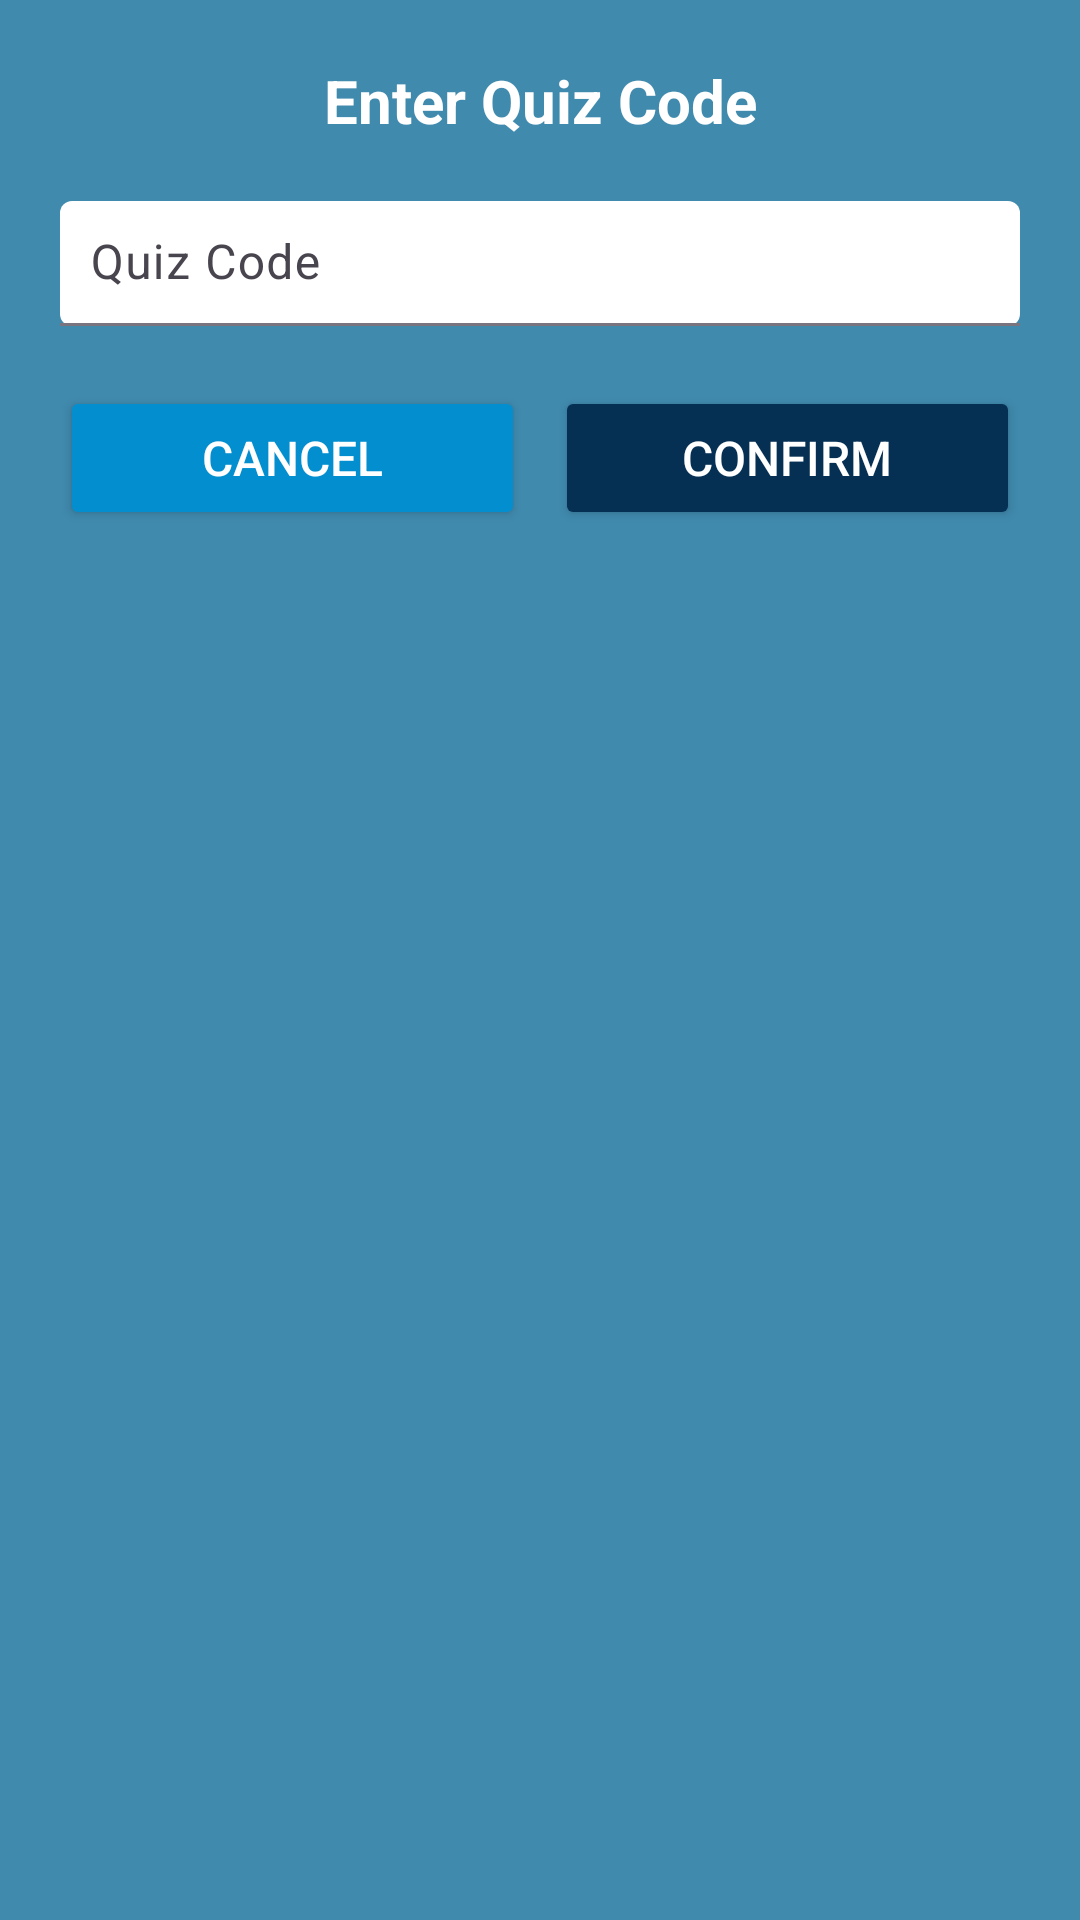

Android layout source for this screen:
<!-- AndroidManifest.xml: application theme Theme.Quizflow -->
<!-- res/layout/dialog_quiz_code.xml -->
<?xml version="1.0" encoding="utf-8"?>
<androidx.constraintlayout.widget.ConstraintLayout xmlns:android="http://schemas.android.com/apk/res/android"
    xmlns:app="http://schemas.android.com/apk/res-auto"
    android:layout_width="match_parent"
    android:layout_height="wrap_content"
    android:background="@color/xanh_botro8"
    android:padding="20dp">

    
    <TextView
        android:id="@+id/txt_popupTitle"
        android:layout_width="wrap_content"
        android:layout_height="wrap_content"
        android:text="Enter Quiz Code"
        android:textColor="@color/white"
        android:textSize="20sp"
        android:textStyle="bold"
        app:layout_constraintEnd_toEndOf="parent"
        app:layout_constraintStart_toStartOf="parent"
        app:layout_constraintTop_toTopOf="parent" />

    
    <com.google.android.material.textfield.TextInputLayout
        android:id="@+id/til_quizCode"
        android:layout_width="0dp"
        android:layout_height="wrap_content"
        android:layout_marginTop="20dp"
        app:boxBackgroundColor="@color/white"
        app:boxBackgroundMode="filled"
        app:layout_constraintEnd_toEndOf="parent"
        app:layout_constraintStart_toStartOf="parent"
        app:layout_constraintTop_toBottomOf="@id/txt_popupTitle">

        <com.google.android.material.textfield.TextInputEditText
            android:id="@+id/edit_quizCode"
            android:layout_width="match_parent"
            android:layout_height="wrap_content"
            android:hint="Quiz Code"
            android:inputType="text"
            android:padding="10dp"
            android:textColor="@color/xanh_botro8"
            android:textColorHint="@color/xanh_botro10"
            android:textSize="16sp" />
    </com.google.android.material.textfield.TextInputLayout>

    
    <LinearLayout
        android:layout_width="0dp"
        android:layout_height="wrap_content"
        android:layout_marginTop="20dp"
        android:orientation="horizontal"
        app:layout_constraintEnd_toEndOf="parent"
        app:layout_constraintStart_toStartOf="parent"
        app:layout_constraintTop_toBottomOf="@id/til_quizCode">

        <Button
            android:id="@+id/btn_cancel"
            android:layout_width="0dp"
            android:layout_height="wrap_content"
            android:layout_marginEnd="10dp"
            android:layout_weight="1"
            android:backgroundTint="@color/xanh_botro6"
            android:text="Cancel"
            android:textColor="@color/white"
            android:textSize="16sp" />

        <Button
            android:id="@+id/btn_confirm"
            android:layout_width="0dp"
            android:layout_height="wrap_content"
            android:layout_weight="1"
            android:backgroundTint="@color/xanh_botro3"
            android:text="Confirm"
            android:textColor="@color/white"
            android:textSize="16sp" />
    </LinearLayout>

</androidx.constraintlayout.widget.ConstraintLayout>
<!-- resources referenced by this layout -->
<resources>
  <color name="white">#FFFFFFFF</color>
  <color name="xanh_botro10">#4d49b0cf</color>
  <color name="xanh_botro3">#FF053054</color>
  <color name="xanh_botro6">#FF038ecf</color>
  <color name="xanh_botro8">#FF408aae</color>
  <style name="Theme.Quizflow" parent="Base.Theme.Quizflow" />
  <style name="Base.Theme.Quizflow" parent="Theme.Material3.DayNight.NoActionBar">
          
          <item name="colorPrimary">@color/xanh_botro1</item>
          
          <item name="colorSecondary">@color/xanh_botro1</item>
          <item name="editTextStyle">@style/CustomEditText</item>
      </style>
  <color name="xanh_botro1">#FF49b0cf</color>
  <style name="CustomEditText" parent="Widget.AppCompat.EditText">
          <item name="android:textColorHighlight">@color/xanh_botro10</item>
      </style>
</resources>
